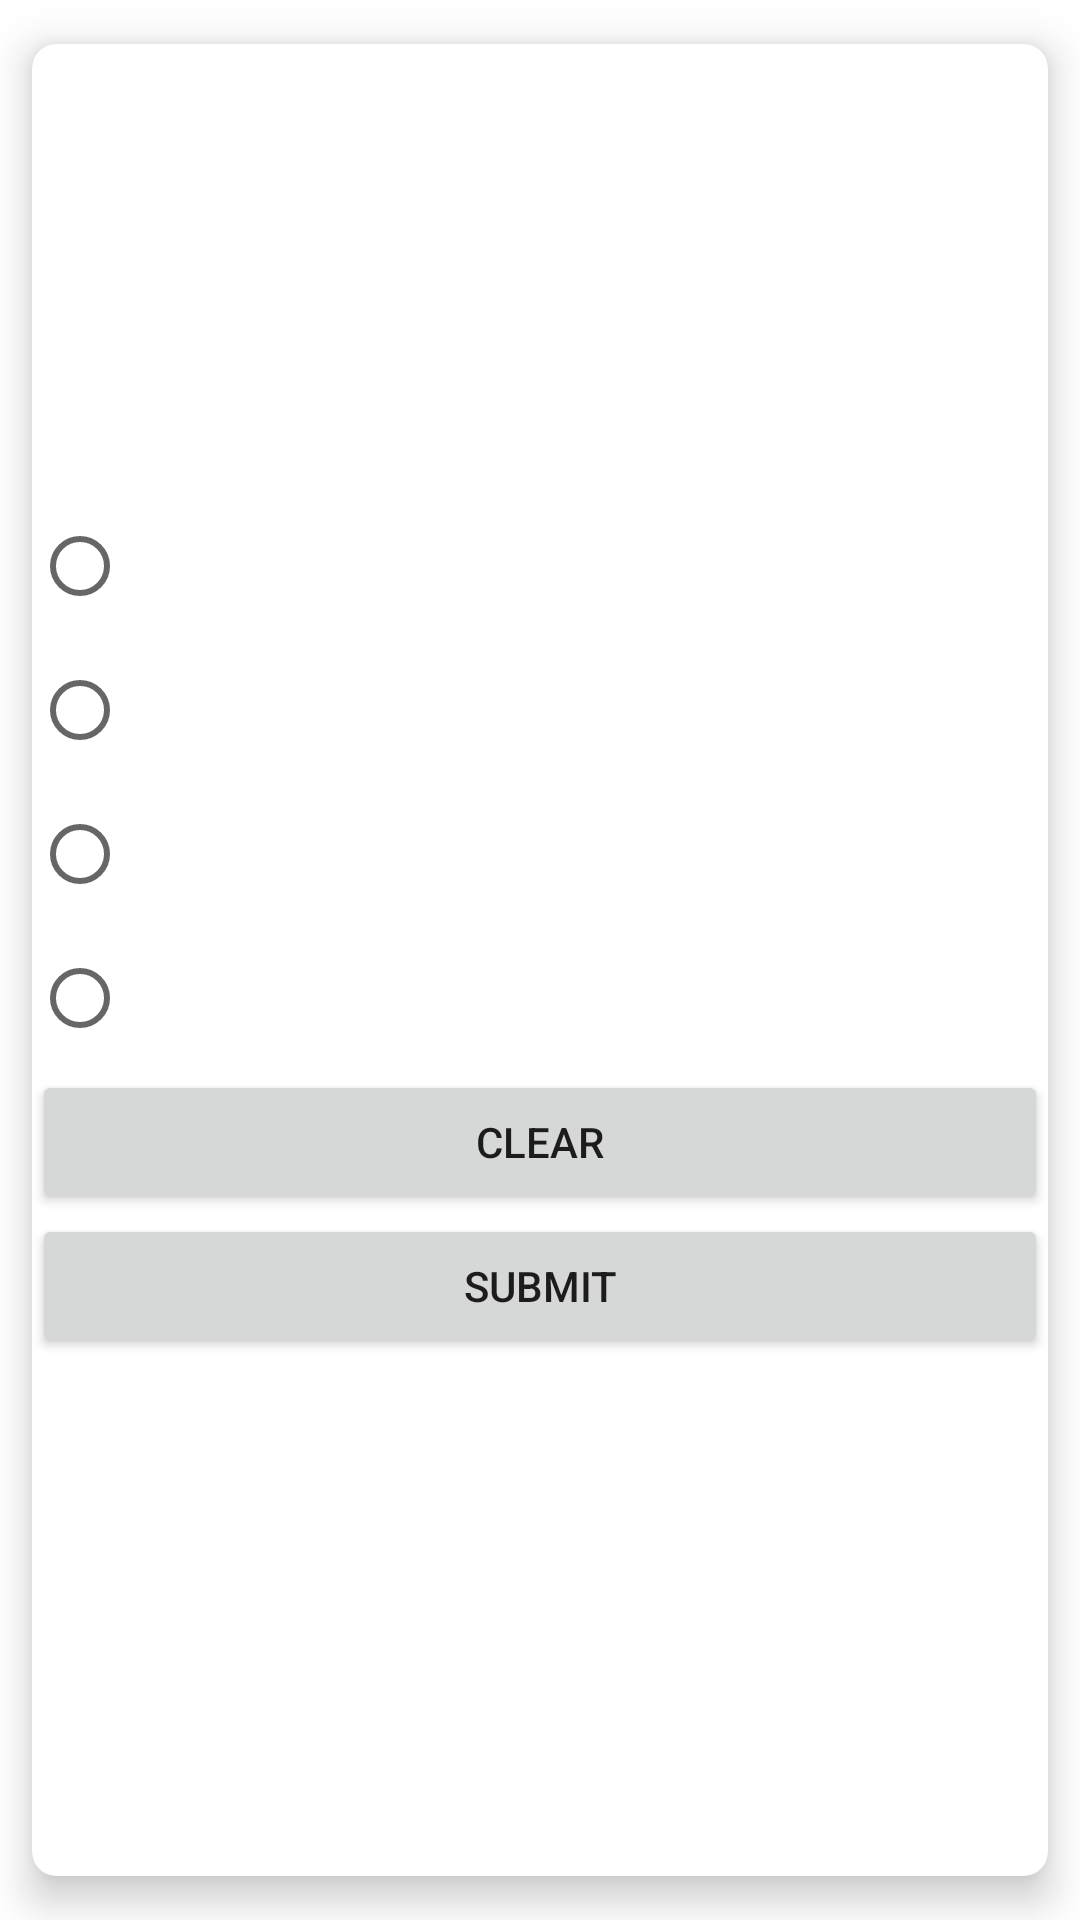

Reconstruct the res/layout file that produces this screen, plus the resources it refers to.
<!-- AndroidManifest.xml: application theme Theme.QuizOfKings -->
<!-- res/layout/activity_questions.xml -->
<?xml version="1.0" encoding="utf-8"?>
<androidx.cardview.widget.CardView xmlns:android="http://schemas.android.com/apk/res/android"
    android:layout_width="match_parent"
    android:layout_height="wrap_content"
    xmlns:app="http://schemas.android.com/apk/res-auto"
    android:layout_margin="5dp"
    app:cardCornerRadius="8dp"
    app:cardElevation="8dp"
    app:cardPreventCornerOverlap="true"
    app:cardUseCompatPadding="true">

    <LinearLayout
        android:layout_width="match_parent"
        android:layout_height="wrap_content"
        android:orientation="vertical">

        <TextView
            android:id="@+id/q_title"
            android:layout_width="match_parent"
            android:layout_height="wrap_content"
            android:layout_margin="50dp"/>

        <RadioGroup
            android:id="@+id/rd_group"
            android:layout_width="match_parent"
            android:layout_height="wrap_content"
            android:layout_marginTop="31dp">

            <RadioButton
                android:id="@+id/rd1"
                android:layout_width="match_parent"
                android:layout_height="wrap_content" />

            <RadioButton
                android:id="@+id/rd2"
                android:layout_width="match_parent"
                android:layout_height="wrap_content" />

            <RadioButton
                android:id="@+id/rd3"
                android:layout_width="match_parent"
                android:layout_height="wrap_content" />

            <RadioButton
                android:id="@+id/rd4"
                android:layout_width="match_parent"
                android:layout_height="wrap_content" />

        </RadioGroup>

        <Button
            android:id="@+id/clear_text"
            android:layout_width="match_parent"
            android:layout_height="wrap_content"
            android:text="clear" />

        <Button
            android:id="@+id/submit"
            android:layout_width="match_parent"
            android:layout_height="wrap_content"
            android:text="submit" />

    </LinearLayout>

</androidx.cardview.widget.CardView>
<!-- resources referenced by this layout -->
<resources>
  <style name="Theme.QuizOfKings" parent="Theme.MaterialComponents.DayNight.DarkActionBar">
          
          <item name="colorPrimary">@color/purple_500</item>
          <item name="colorPrimaryVariant">@color/purple_700</item>
          <item name="colorOnPrimary">@color/white</item>
          
          <item name="colorSecondary">@color/teal_200</item>
          <item name="colorSecondaryVariant">@color/teal_700</item>
          <item name="colorOnSecondary">@color/black</item>
          
          <item name="android:statusBarColor">?attr/colorPrimaryVariant</item>
          
      </style>
  <!-- not gathered from this repository: default colours our renderer supplied (Android Studio template values) -->
  <color name="purple_500">#FF6200EE</color>
  <color name="purple_700">#FF3700B3</color>
  <color name="teal_200">#FF03DAC5</color>
  <color name="teal_700">#FF018786</color>
  <color name="black">#FF000000</color>
  <color name="white">#FFFFFFFF</color>
</resources>
